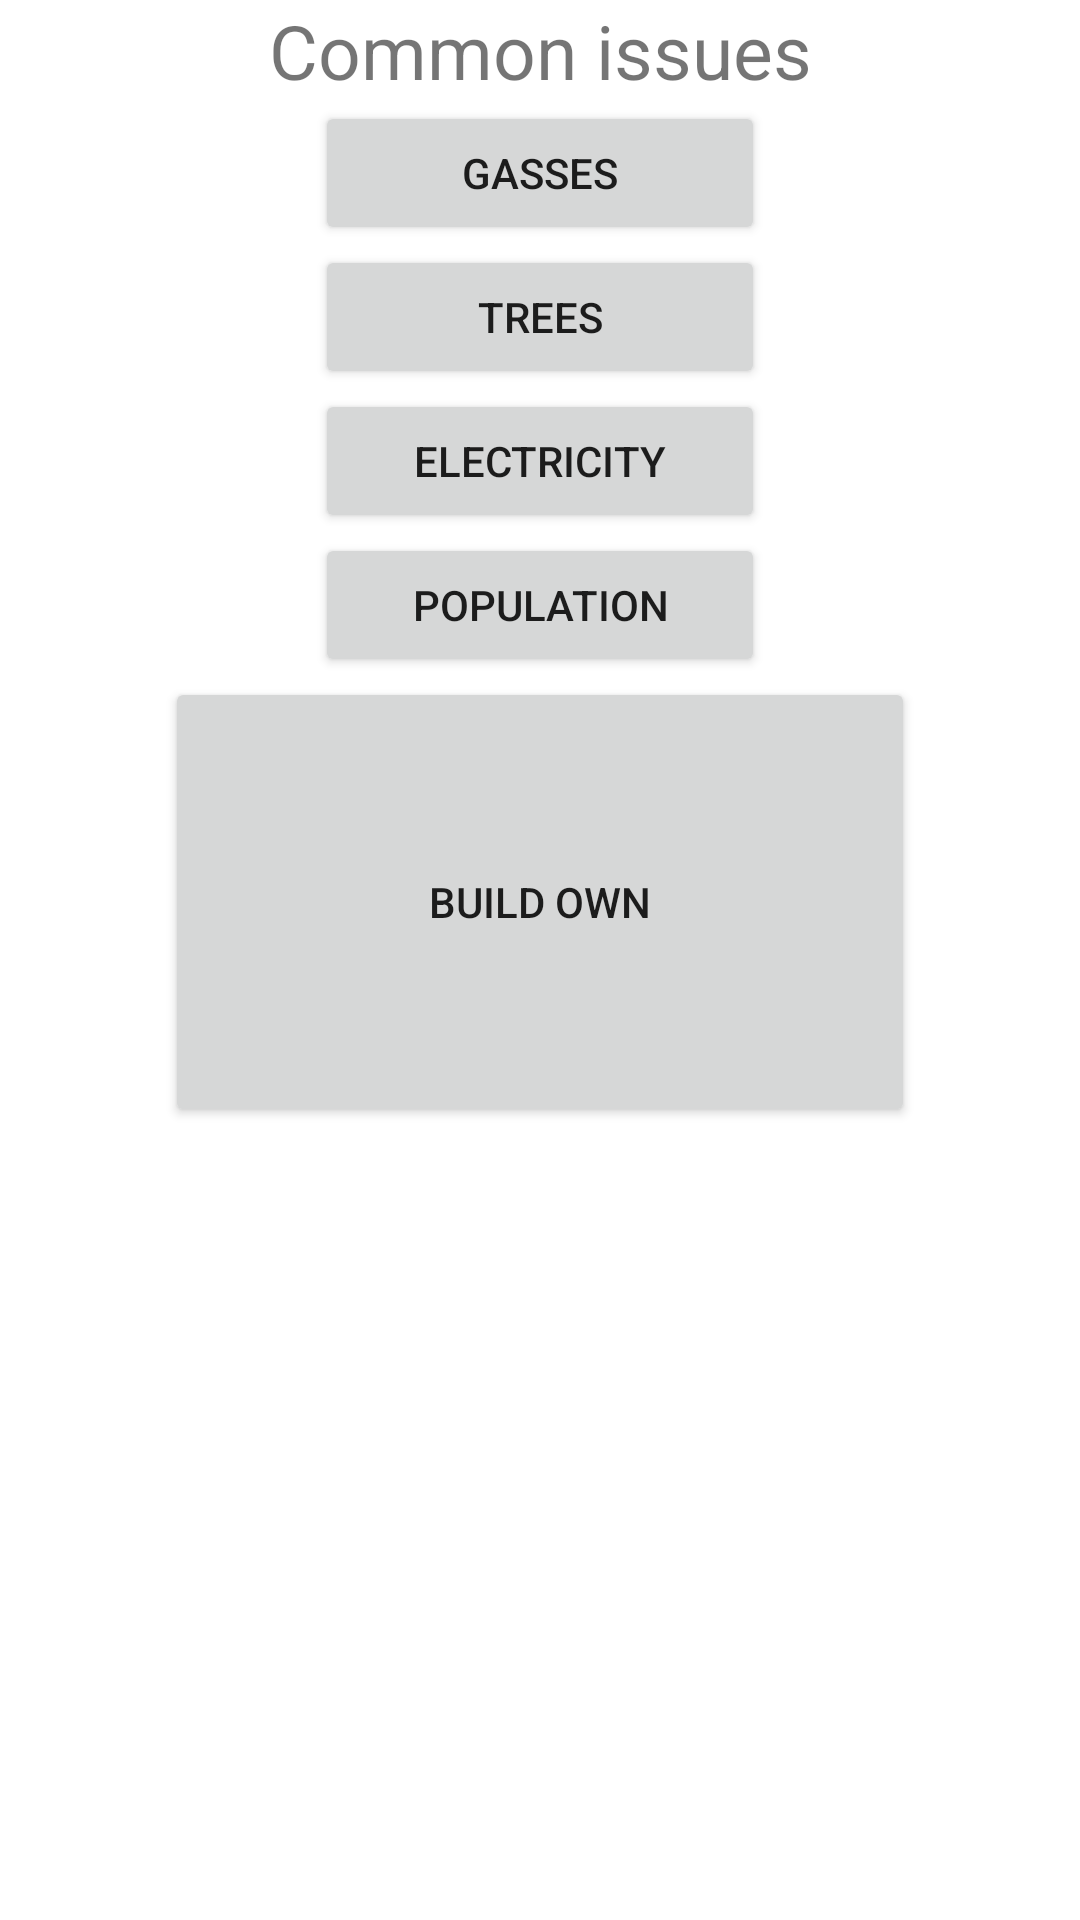

Write the Android layout XML for this screen, with the resource values it uses.
<!-- AndroidManifest.xml: fallback theme Theme.MaterialComponents.DayNight.NoActionBar -->
<!-- res/layout/selection_metric.xml -->
<?xml version="1.0" encoding="utf-8"?>

<LinearLayout xmlns:android="http://schemas.android.com/apk/res/android"
    android:layout_width="match_parent"
    android:layout_height="match_parent"
    android:orientation="vertical" >

    <TextView
        android:layout_width="fill_parent"
        android:layout_height="wrap_content"
        android:gravity="center"
        android:text="Common issues"
        android:textSize="25sp" />

    <Button
        android:id="@+id/btGasses"
        android:layout_width="150dp"
        android:layout_height="wrap_content"
        android:layout_gravity="center"
        android:gravity="center"
        android:text="Gasses" />

    <Button
        android:id="@+id/btTrees"
        android:layout_width="150dp"
        android:layout_height="wrap_content"
        android:layout_gravity="center"
        android:gravity="center"
        android:text="Trees" />

    <Button
        android:id="@+id/btElectricity"
        android:layout_width="150dp"
        android:layout_height="wrap_content"
        android:layout_gravity="center"
        android:gravity="center"
        android:text="Electricity" />

    <Button
        android:id="@+id/btPopulation"
        android:layout_width="150dp"
        android:layout_height="wrap_content"
        android:layout_gravity="center"
        android:gravity="center"
        android:text="Population" />

    <Button
        android:id="@+id/btBuild"
        android:layout_width="250dp"
        android:layout_height="150dp"
        android:layout_gravity="center"
        android:gravity="center"
        android:text="Build Own" />

</LinearLayout>
<!-- resources referenced by this layout -->
<resources>

</resources>
